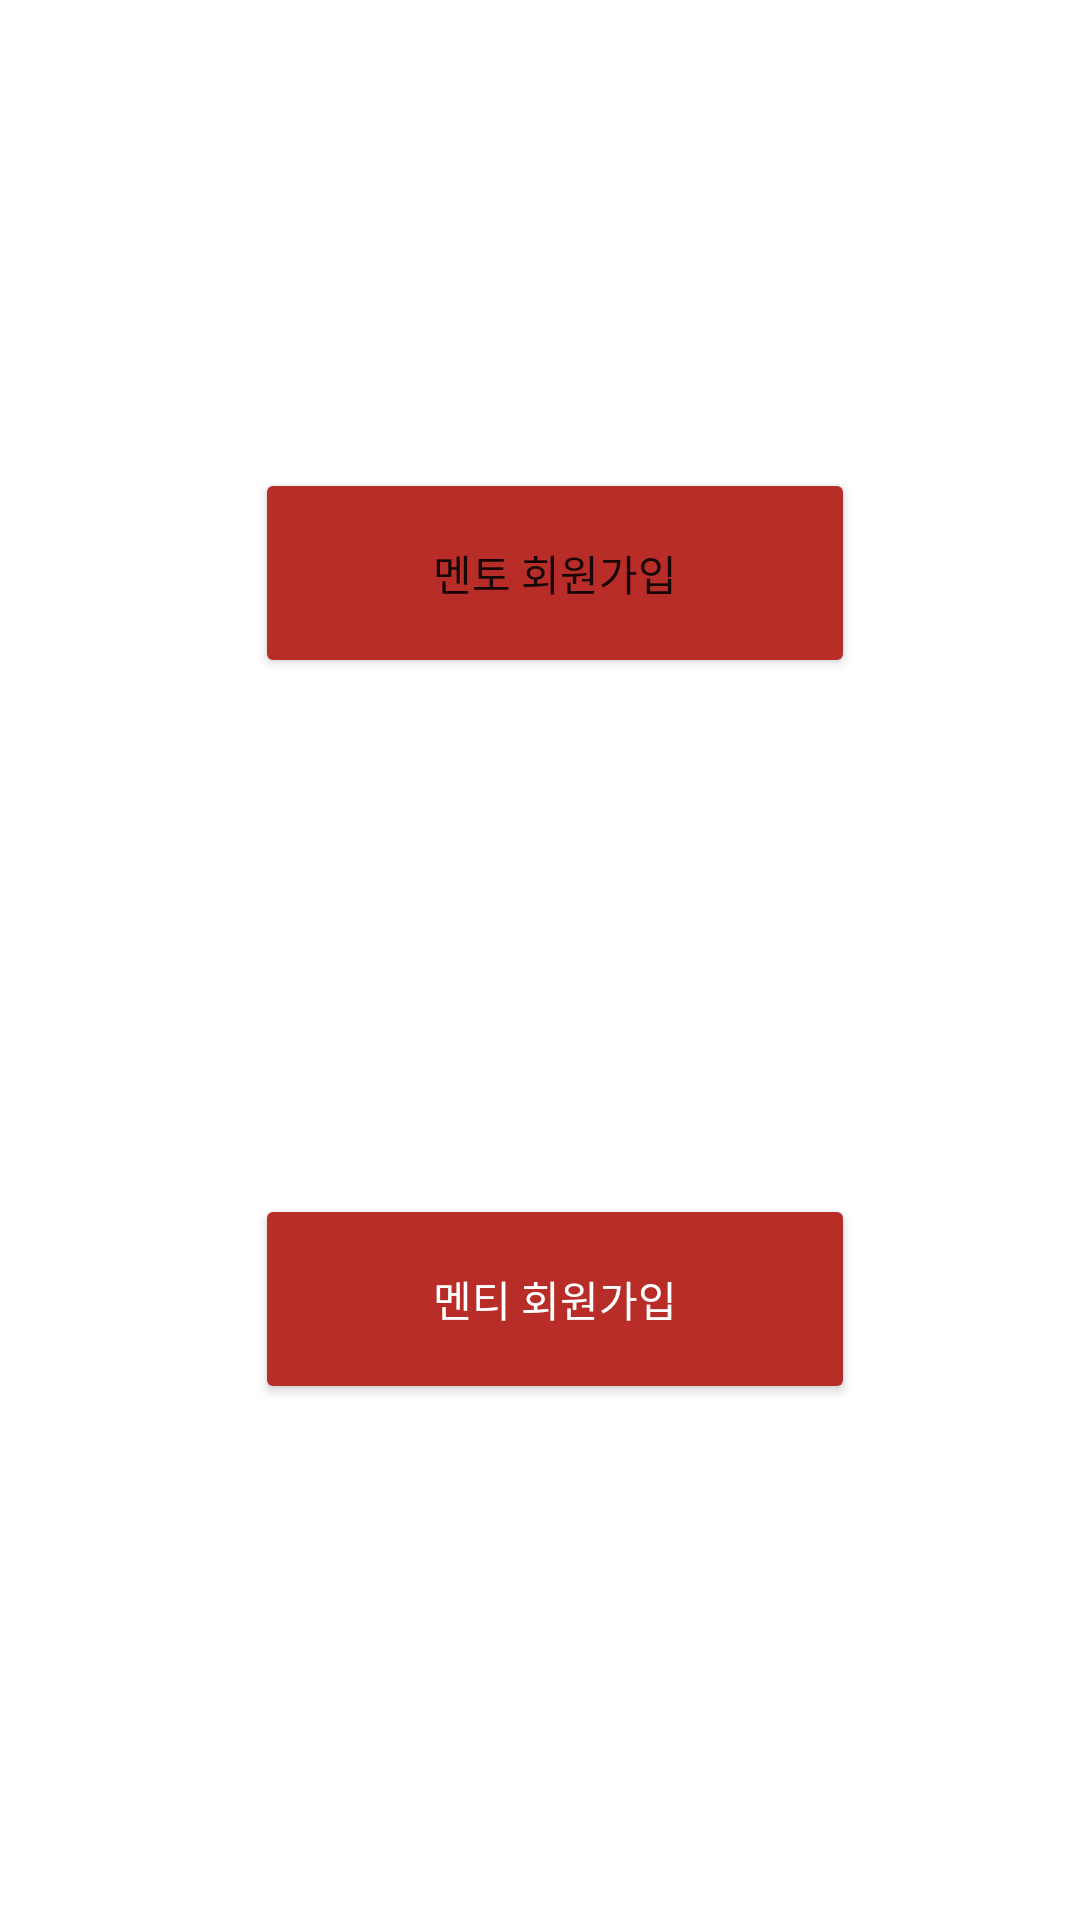

This screen was rendered from an Android layout file. Write that file and the resources it references.
<!-- AndroidManifest.xml: application theme Theme.Knuhackthon -->
<!-- res/layout/activity_sign_up.xml -->
<?xml version="1.0" encoding="utf-8"?>
<androidx.constraintlayout.widget.ConstraintLayout xmlns:android="http://schemas.android.com/apk/res/android"
    xmlns:app="http://schemas.android.com/apk/res-auto"
    xmlns:tools="http://schemas.android.com/tools"
    android:layout_width="match_parent"
    android:layout_height="match_parent"
    tools:context=".SignUpActivity">


    <Button
        android:id="@+id/btn_mentor_signup"
        style="@style/signup_buttonstyle"
        android:layout_width="200dp"
        android:layout_height="70dp"
        android:backgroundTint="@color/knu_red"
        android:text="@string/mentor_signup"
        app:layout_constraintBottom_toTopOf="@+id/btn_mentee_signup"
        app:layout_constraintEnd_toEndOf="parent"
        app:layout_constraintHorizontal_bias="0.5"
        app:layout_constraintStart_toStartOf="parent"
        app:layout_constraintTop_toTopOf="parent" />

    <Button
        android:id="@+id/btn_mentee_signup"
        android:layout_width="200dp"
        android:layout_height="70dp"
        style="@style/signup_buttonstyle"
        android:text="@string/mentee_signup"
        android:textColor="@color/button_text_color"
        android:backgroundTint="@color/knu_red"
        app:layout_constraintBottom_toBottomOf="parent"
        app:layout_constraintEnd_toEndOf="parent"
        app:layout_constraintStart_toStartOf="parent"
        app:layout_constraintTop_toBottomOf="@+id/btn_mentor_signup" />
</androidx.constraintlayout.widget.ConstraintLayout>
<!-- resources referenced by this layout -->
<resources>
  <color name="knu_red">#b82d28</color>
  <string name="mentee_signup">멘티 회원가입</string>
  <string name="mentor_signup">멘토 회원가입</string>
  <style name="signup_buttonstyle">
          <item name="android:layout_width">100dp</item>
          <item name="android:layout_height">50dp</item>
          <item name="android:layout_marginStart">10dp</item>
          <item name="android:layout_marginLeft">10dp</item>
          <item name="android:layout_marginBottom">16dp</item>
      </style>
  <style name="Theme.Knuhackthon" parent="Theme.MaterialComponents.DayNight.NoActionBar">
          
          <item name="colorPrimary">@color/purple_500</item>
          <item name="colorPrimaryVariant">@color/purple_700</item>
          <item name="colorOnPrimary">@color/white</item>
          
          <item name="colorSecondary">@color/teal_200</item>
          <item name="colorSecondaryVariant">@color/teal_700</item>
          <item name="colorOnSecondary">@color/black</item>
          
          <item name="android:statusBarColor" tools:targetApi="l">@color/white</item>
          
      </style>
  <color name="purple_500">#FF6200EE</color>
  <color name="purple_700">#FF3700B3</color>
  <color name="white">#FFFFFFFF</color>
  <color name="teal_200">#FF03DAC5</color>
  <color name="teal_700">#FF018786</color>
  <color name="black">#FF000000</color>
</resources>
